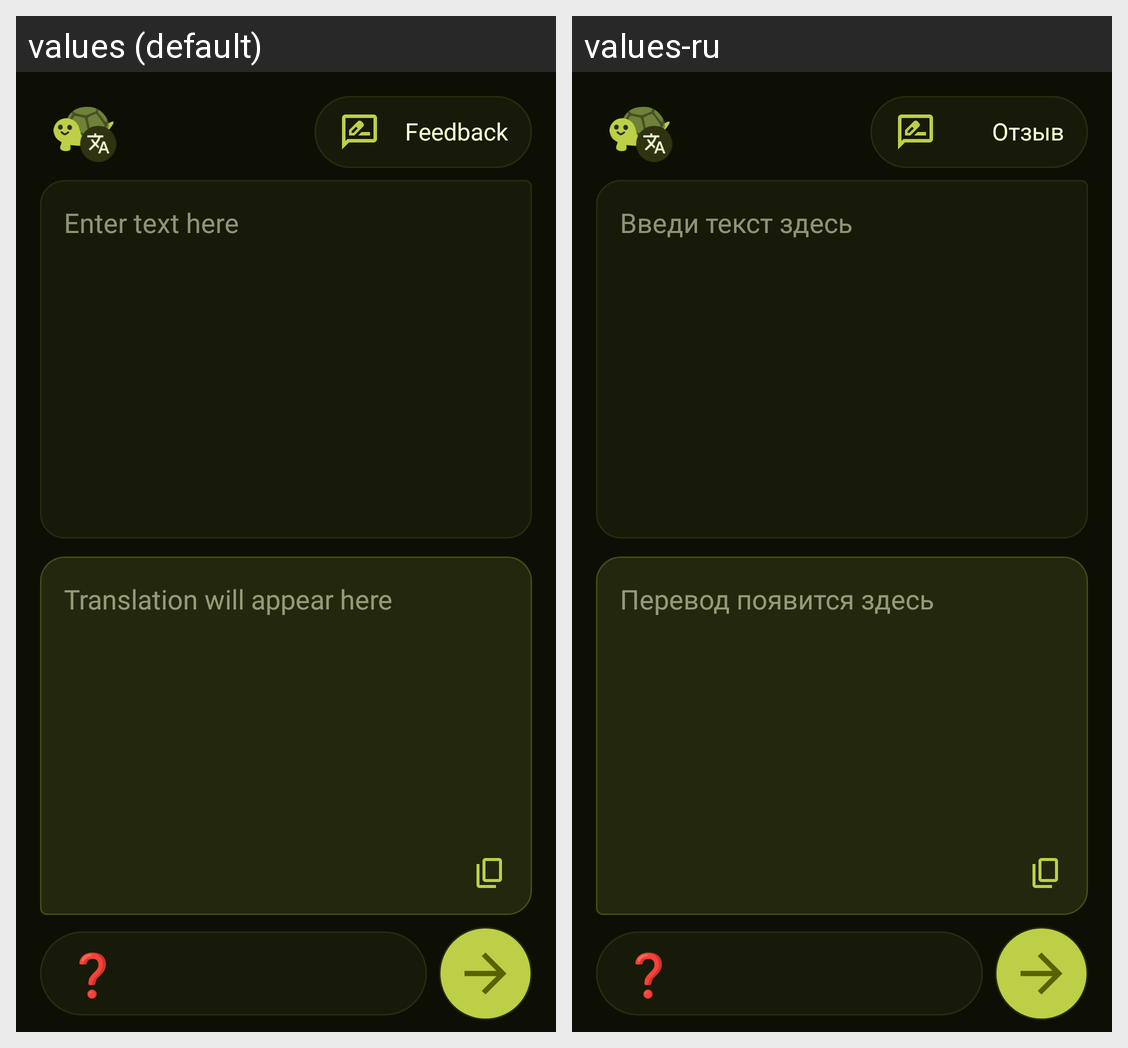

This grid shows one Android layout under two languages. Give, for every string resource on the screen, its name, the default text and each shown locale's text.
Android screen res/layout/activity_translator.xml rendered under 2 locales, left to right: values (default), values-ru. Device: Nexus 5 (rendered at 1080×1920; each locale shown at half size, 540×960, under a caption strip naming it); theme Theme.KogameTranslate.
Strings drawn on this screen, with the default value and each locale's value (text and hints the layout hard-codes, and strings that could not be matched under every locale, appear in the picture but are not listed):

feedback
  values: Feedback
  values-ru: Отзыв

enter_text_here
  values: Enter text here
  values-ru: Введи текст здесь

translation_will_appear_here
  values: Translation will appear here
  values-ru: Перевод появится здесь

no_flag
  values: ❓
  values-ru: ❓
